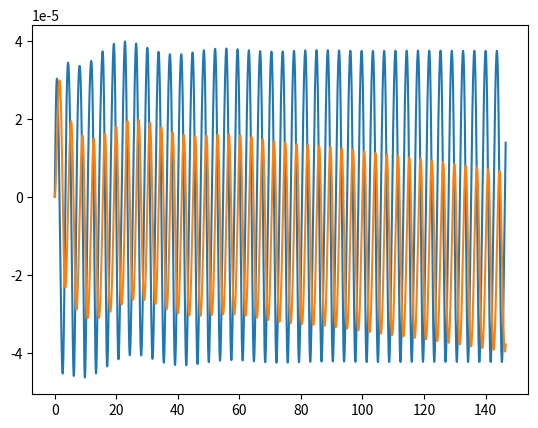
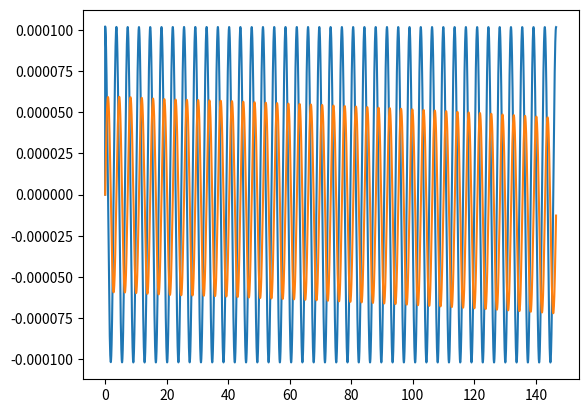
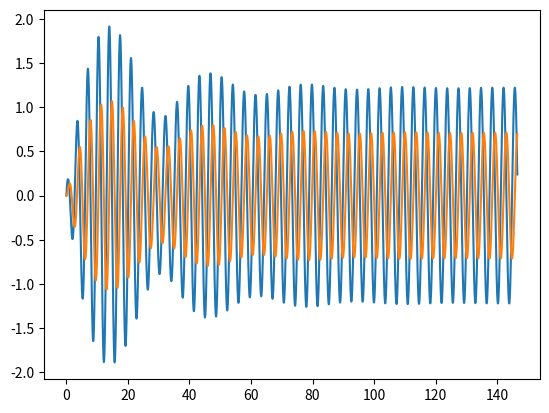
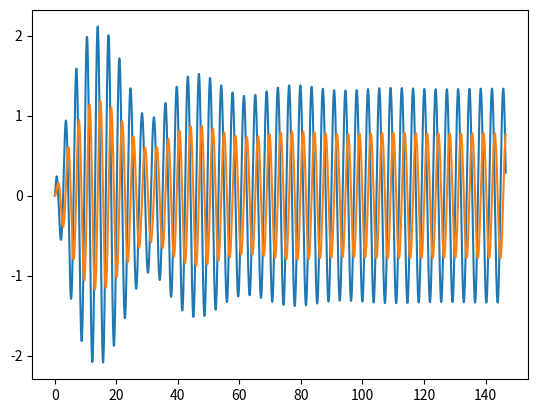

Python code for these plots, in order:
from math import *                  # 导入math模块
import random                       # 导入random模块
import pandas as pd                 # 导入pandas模块命名为pd
import numpy as np                  # 导入numpy模块命名为np
import matplotlib.pyplot as plt     # 导入matplotlib.pyplot模块命名为plt

####参数
#振子 浮子 弹簧的参数
rho=1025# 海水的密度 (kg/m3)
g=9.8# 重力加速度 (m/s2)
m1=4866# 浮子质量 (kg)
m2=2433# 振子质量 (kg)
m3=1028.876# 垂荡附加质量 (kg)
r1=1# 浮子底半径 (m)
r2=0.5# 振子半径 (m)
h11=3# 浮子圆柱部分高度 (m)
h12=0.8# 浮子圆锥部分高度 (m)
h2=0.5# 振子高度 (m)
k=80000# 弹簧刚度 (N/m)
l00=0.5# 弹簧原长 (m)
l0=l00-m2*g/k#弹簧初始长度
#参数
alpha1=10000#直线阻尼器的阻尼系数N·s/m
alpha2=1000 #旋转阻尼器的阻尼系数N·m·s
k1=683.4558# 垂荡兴波阻尼系数 (N·s/m)
k2=654.3383# 纵摇兴波阻尼系数 (N·m·s)
k3=8890.7# 静水恢复力矩系数 (N·m)
k4=250000# 扭转弹簧刚度 (N·m)
I1=31961#浮子的转动惯量(kg·m2)
I3=7001.914# 浮子的附加转动惯量(kg·m2)# 纵摇附加转动惯量

#f=3640# 垂荡激励力振幅 (N)
f=4640# 垂荡激励力振幅 (N)

omega=1.7152# 入射波浪频率 (s-1)
T=2*pi/omega #周期
dt=0.002# 时间步长
#L=1690# 纵摇激励力矩振幅 (N·m)
L=1990# 纵摇激励力矩振幅 (N·m)

V0=(m1+m2)/rho# 初始排水体积
x_1 = 2.177
t=np.arange(0,40*T,dt) #时间
n=len(t)
v1=np.zeros(n, dtype=float)
x1=np.zeros(n, dtype=float)
v2=np.zeros(n, dtype=float)
x2=np.zeros(n, dtype=float)
omega1=np.zeros(n, dtype=float)
theta1=np.zeros(n, dtype=float)
omega2=np.zeros(n, dtype=float)
theta2=np.zeros(n, dtype=float)
l=np.zeros(n, dtype=float)
v1[0]=0# 浮子初始速度
x1[0]=0# 浮子初始位移
v2[0]=0# 振子初始速度
x2[0]=0# 振子初始位移
l[0]=l0# 弹簧初始长度
omega1[0]=0# 浮子初始角速度
theta1[0]=0# 浮子初始角位移
omega2[0]=0# 振子初始角速度
theta2[0]=0# 振子初始角位移


for i in range(1,n):
    z = 2.8 - x1[i - 1]
    V=(49/15-3.8+z/cos(theta1[i-1]))*pi
    F_1 = rho * g * (V - V0)  # 静水恢复力
    F_2 = k * (l[i - 1] - l0)  # 弹力
    F_3 = -alpha1 * (v1[i - 1] * cos(theta2[i - 1]) - v2[i - 1])  # 阻尼器阻力
    F_4 = -k1 * v1[i - 1]  # 兴波阻尼力
    F_5 = f * cos(omega * i * dt)  # 波浪激励力
    F_6 = m2 * g * (1 - cos(theta2[i - 1]))#重力变化
    F_h1 = F_1 + (F_2 + F_3)*cos(theta1[i-1]) + F_4 + F_5  # 浮子受力
    F_h2 = -F_2 - F_3 + F_6  # 振子受力
    v1[i] = dt / (m1 + m3) * F_h1 + v1[i - 1]  # 浮子速度
    v2[i] = dt / m2 * F_h2 + v2[i - 1]  # 振子速度
    x1[i] = 0.5 * (v1[i] + v1[i - 1]) * dt + x1[i - 1]  # 浮子位移
    x2[i] = 0.5 * (v2[i] + v2[i - 1]) * dt + x2[i - 1]  # 振子位移
    x_2 = 0.25 + l[i-1]#x2
    M1 = -k3 * theta1[i - 1]  # 静水恢复力矩
    M2 = -k4 * (theta1[i - 1] - theta2[i - 1])  # 扭转弹簧力矩
    M3 = -alpha2 * (omega1[i - 1] - omega2[i - 1])  # 选择阻尼器力矩
    M4 = -k2 * omega1[i-1]  # 兴波阻尼力矩
    M5 = L * cos(omega * i * dt)  # 波浪激励力矩
    M6 = m1 * g * x_1 * sin(theta1[i - 1]) #* sgn(theta1[i - 1])  # 浮子重力矩
    M7 = m2 * g * x_2 * sin(theta2[i - 1]) #* sgn(theta2[i - 1])  # 振子重力矩
    I2 = m2 * (0.25 + l[i-1]) ** 2 + m2 / 12 * (3 * 0.25 + 0.25)  # 振子的转动惯量
    omega1[i]=dt/(I1+I3)*(M1+M2+M3+M4+M5+M6)#浮子角速度
    omega2[i]=dt/I2*(-M2-M3+M7)#振子角速度
    theta1[i]=(omega1[i]+omega1[i-1])/2*dt + theta1[i-1]#浮子角位移
    theta2[i] = (omega2[i]+omega2[i-1])/2 * dt + theta2[i - 1]#振子角位移
    l[i]=l[i-1]+(x2[i]-x2[i-1])-((x1[i]-x1[i-1])+0.8*(cos(theta1[i])-cos(theta1[i-1])))/cos\
            (theta2[i - 1])#弹簧长度
    if i==5000 or i==10000 or i==20000 or i==30000 or i==50000:
        print(x2[i],v2[i],theta2[i],omega2[i])

plt.figure()
plt.plot(t,omega2)
plt.plot(t,theta2)
plt.figure()
plt.plot(t,omega1)
plt.plot(t,theta1)
plt.figure()
plt.plot(t,v1)
plt.plot(t,x1)
plt.figure()
plt.plot(t,v2)
plt.plot(t,x2)

plt.show()


